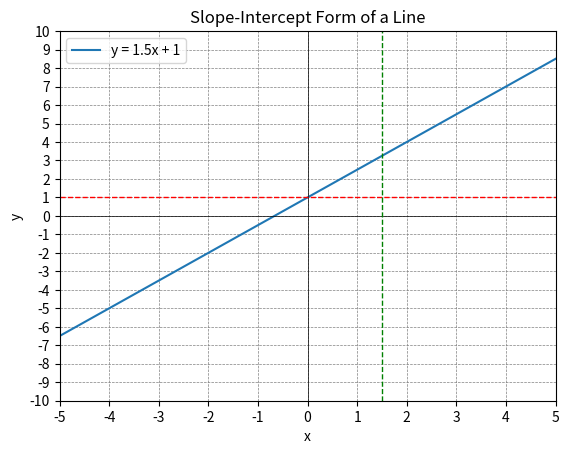

Reproduce this figure in Python.
import numpy as np
import matplotlib.pyplot as plt

# Define the slope (m) and intercept (b)
m = 3/2
b = 1

# Generate x values
X = np.linspace(-10, 10, 100)
# Calculate y values based on the slope-intercept form
Y = m * X + b

# Plot the line
plt.plot(X, Y, label=f'y = {m}x + {b}')

# Plot auxiliary lines
plt.axhline(0, color='black',linewidth=0.5)
plt.axvline(0, color='black',linewidth=0.5)

plt.axhline(b, color='red', linestyle='--', linewidth=1)
plt.axvline(m, color='green', linestyle='--',linewidth=1)

plt.grid(color = 'gray', linestyle = '--', linewidth = 0.5)
plt.title('Slope-Intercept Form of a Line')
plt.xlabel('x')
plt.ylabel('y')
plt.legend()

# normalize ticks
plt.xticks(np.arange(-5, 6, 1))
plt.yticks(np.arange(-10, 15, 1))
plt.xlim(-5,5)
plt.ylim(-10,10)


plt.show()